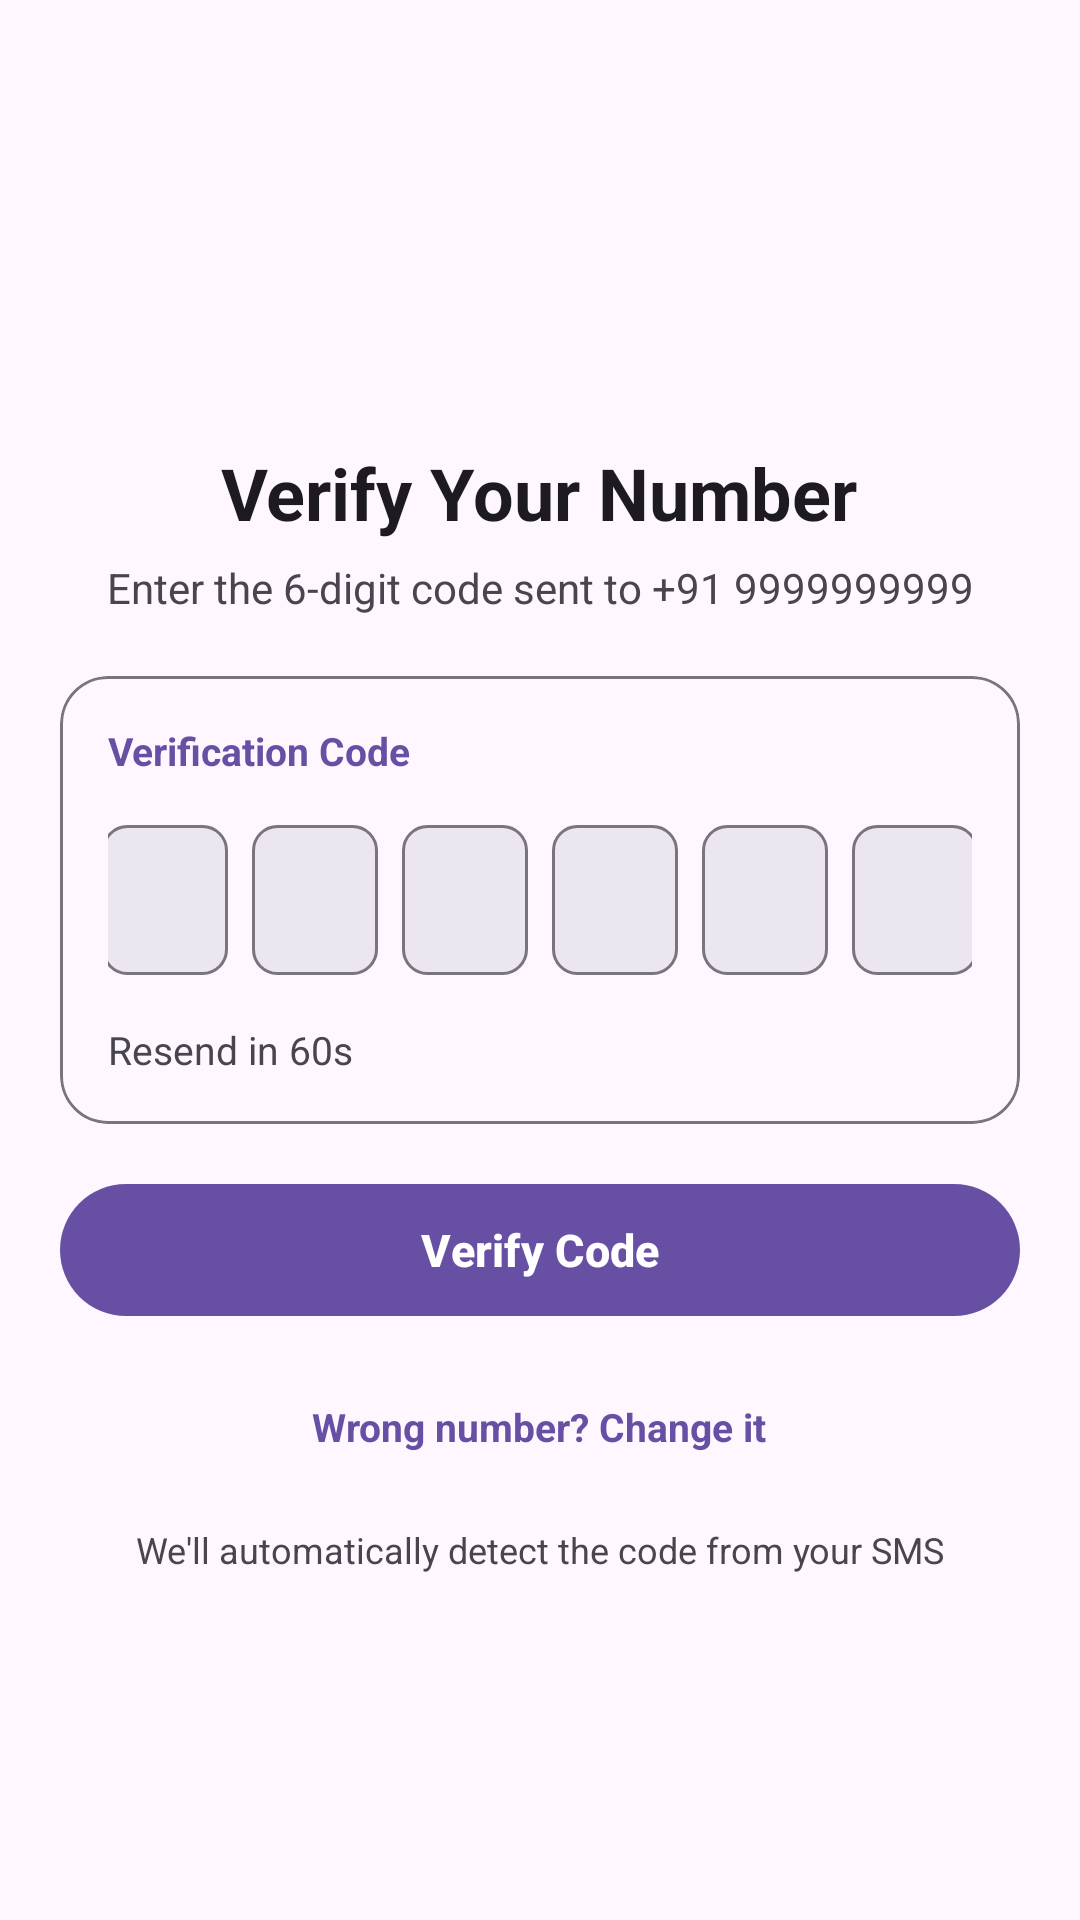

Reconstruct the res/layout file that produces this screen, plus the resources it refers to.
<!-- AndroidManifest.xml: activity theme Theme.AttendanceManager -->
<!-- res/layout/activity_otp_verification.xml -->
<?xml version="1.0" encoding="utf-8"?>
<ScrollView xmlns:android="http://schemas.android.com/apk/res/android"
    xmlns:app="http://schemas.android.com/apk/res-auto"
    android:layout_width="match_parent"
    android:layout_height="match_parent"
    android:fillViewport="true"
    android:background="?attr/colorSurface">

    <LinearLayout
        android:layout_width="match_parent"
        android:layout_height="wrap_content"
        android:orientation="vertical"
        android:paddingStart="20dp"
        android:paddingEnd="20dp"
        android:paddingTop="24dp"
        android:paddingBottom="24dp"
        android:gravity="center_horizontal">

        
        <ImageView
            android:layout_width="96dp"
            android:layout_height="96dp"
            android:src="@drawable/ic_otp_verification"
            android:layout_marginTop="12dp"
            android:layout_marginBottom="16dp"
            app:tint="?attr/colorPrimary" />

        <TextView
            android:layout_width="wrap_content"
            android:layout_height="wrap_content"
            android:text="Verify Your Number"
            android:textSize="24sp"
            android:textStyle="bold"
            android:textColor="?attr/colorOnSurface"
            android:layout_marginBottom="6dp" />

        <TextView
            android:id="@+id/tv_phone_number_display"
            android:layout_width="match_parent"
            android:layout_height="wrap_content"
            android:text="Enter the 6-digit code sent to +91 9999999999"
            android:textSize="14sp"
            android:textColor="?attr/colorOnSurfaceVariant"
            android:textAlignment="center"
            android:layout_marginBottom="20dp" />

        
        <com.google.android.material.card.MaterialCardView
            android:layout_width="match_parent"
            android:layout_height="wrap_content"
            android:layout_marginBottom="16dp"
            app:cardCornerRadius="16dp"
            app:cardElevation="0dp"
            app:strokeWidth="1dp"
            app:strokeColor="?attr/colorOutline">

            <LinearLayout
                android:layout_width="match_parent"
                android:layout_height="wrap_content"
                android:orientation="vertical"
                android:padding="16dp">

                <TextView
                    android:layout_width="wrap_content"
                    android:layout_height="wrap_content"
                    android:text="Verification Code"
                    android:textSize="13sp"
                    android:textStyle="bold"
                    android:textColor="?attr/colorPrimary"
                    android:layout_marginBottom="12dp" />

                
                <LinearLayout
                    android:layout_width="match_parent"
                    android:layout_height="wrap_content"
                    android:orientation="horizontal"
                    android:gravity="center"
                    android:layout_marginBottom="12dp">

                    <com.google.android.material.textfield.TextInputEditText
                        android:id="@+id/et_otp_1"
                        android:layout_width="42dp"
                        android:layout_height="50dp"
                        android:layout_margin="4dp"
                        android:background="@drawable/otp_input_background"
                        android:gravity="center"
                        android:inputType="number"
                        android:maxLength="1"
                        android:importantForAutofill="yes"
                        android:textSize="18sp"
                        android:textStyle="bold" />

                    <com.google.android.material.textfield.TextInputEditText
                        android:id="@+id/et_otp_2"
                        android:layout_width="42dp"
                        android:layout_height="50dp"
                        android:layout_margin="4dp"
                        android:background="@drawable/otp_input_background"
                        android:gravity="center"
                        android:inputType="number"
                        android:maxLength="1"
                        android:importantForAutofill="yes"
                        android:textSize="18sp"
                        android:textStyle="bold" />

                    <com.google.android.material.textfield.TextInputEditText
                        android:id="@+id/et_otp_3"
                        android:layout_width="42dp"
                        android:layout_height="50dp"
                        android:layout_margin="4dp"
                        android:background="@drawable/otp_input_background"
                        android:gravity="center"
                        android:inputType="number"
                        android:maxLength="1"
                        android:importantForAutofill="yes"
                        android:textSize="18sp"
                        android:textStyle="bold" />

                    <com.google.android.material.textfield.TextInputEditText
                        android:id="@+id/et_otp_4"
                        android:layout_width="42dp"
                        android:layout_height="50dp"
                        android:layout_margin="4dp"
                        android:background="@drawable/otp_input_background"
                        android:gravity="center"
                        android:inputType="number"
                        android:maxLength="1"
                        android:importantForAutofill="yes"
                        android:textSize="18sp"
                        android:textStyle="bold" />

                    <com.google.android.material.textfield.TextInputEditText
                        android:id="@+id/et_otp_5"
                        android:layout_width="42dp"
                        android:layout_height="50dp"
                        android:layout_margin="4dp"
                        android:background="@drawable/otp_input_background"
                        android:gravity="center"
                        android:inputType="number"
                        android:maxLength="1"
                        android:importantForAutofill="yes"
                        android:textSize="18sp"
                        android:textStyle="bold" />

                    <com.google.android.material.textfield.TextInputEditText
                        android:id="@+id/et_otp_6"
                        android:layout_width="42dp"
                        android:layout_height="50dp"
                        android:layout_margin="4dp"
                        android:background="@drawable/otp_input_background"
                        android:gravity="center"
                        android:inputType="number"
                        android:maxLength="1"
                        android:importantForAutofill="yes"
                        android:textSize="18sp"
                        android:textStyle="bold" />

                </LinearLayout>

                
                <LinearLayout
                    android:layout_width="match_parent"
                    android:layout_height="wrap_content"
                    android:orientation="horizontal"
                    android:gravity="center_vertical">

                    <TextView
                        android:id="@+id/tv_timer"
                        android:layout_width="0dp"
                        android:layout_height="wrap_content"
                        android:layout_weight="1"
                        android:text="Resend in 60s"
                        android:textSize="13sp"
                        android:textColor="?attr/colorOnSurfaceVariant" />

                    <TextView
                        android:id="@+id/tv_resend_otp"
                        android:layout_width="wrap_content"
                        android:layout_height="wrap_content"
                        android:text="Resend OTP"
                        android:textSize="13sp"
                        android:textStyle="bold"
                        android:textColor="?attr/colorPrimary"
                        android:padding="8dp"
                        android:background="?attr/selectableItemBackgroundBorderless"
                        android:visibility="gone" />

                </LinearLayout>

            </LinearLayout>

        </com.google.android.material.card.MaterialCardView>

        
        <com.google.android.material.button.MaterialButton
            android:id="@+id/btn_verify_otp"
            android:layout_width="match_parent"
            android:layout_height="52dp"
            android:text="Verify Code"
            android:textSize="15sp"
            android:textStyle="bold"
            app:cornerRadius="26dp"
            android:layout_marginBottom="12dp" />

        
        <com.google.android.material.progressindicator.LinearProgressIndicator
            android:id="@+id/progress_indicator"
            android:layout_width="match_parent"
            android:layout_height="wrap_content"
            android:layout_marginBottom="12dp"
            android:visibility="gone"
            android:indeterminate="true" />

        
        <TextView
            android:id="@+id/tv_change_number"
            android:layout_width="wrap_content"
            android:layout_height="wrap_content"
            android:text="Wrong number? Change it"
            android:textSize="13sp"
            android:textColor="?attr/colorPrimary"
            android:textStyle="bold"
            android:padding="12dp"
            android:background="?attr/selectableItemBackgroundBorderless" />

        
        <TextView
            android:layout_width="match_parent"
            android:layout_height="wrap_content"
            android:text="We'll automatically detect the code from your SMS"
            android:textSize="12sp"
            android:textColor="?attr/colorOnSurfaceVariant"
            android:textAlignment="center"
            android:layout_marginTop="12dp"
            android:layout_marginBottom="20dp" />

    </LinearLayout>

</ScrollView>
<!-- resources referenced by this layout -->
<resources>
  <!-- drawable otp_input_background (drawable) -->
  <?xml version="1.0" encoding="utf-8"?>
  <selector xmlns:android="http://schemas.android.com/apk/res/android">
      
      <item android:state_focused="true">
          <shape android:shape="rectangle">
              <corners android:radius="8dp" />
              <stroke android:width="2dp" android:color="?attr/colorPrimary" />
              <solid android:color="?attr/colorSurfaceContainerHighest" />
          </shape>
      </item>
  
      
      <item>
          <shape android:shape="rectangle">
              <corners android:radius="8dp" />
              <stroke android:width="1dp" android:color="?attr/colorOutline" />
              <solid android:color="?attr/colorSurfaceContainerHigh" />
          </shape>
      </item>
  </selector>
  <style name="Theme.AttendanceManager" parent="Base.Theme.AttendanceManager" />
  <style name="Base.Theme.AttendanceManager" parent="Theme.Material3.DayNight.NoActionBar">
          <item name="colorPrimary">@color/md_theme_light_primary</item>
          <item name="colorOnPrimary">@color/md_theme_light_onPrimary</item>
          <item name="colorPrimaryContainer">@color/md_theme_light_primaryContainer</item>
          <item name="colorOnPrimaryContainer">@color/md_theme_light_onPrimaryContainer</item>
          <item name="colorSecondary">@color/md_theme_light_secondary</item>
          <item name="colorOnSecondary">@color/md_theme_light_onSecondary</item>
          <item name="colorSecondaryContainer">@color/md_theme_light_secondaryContainer</item>
          <item name="colorOnSecondaryContainer">@color/md_theme_light_onSecondaryContainer</item>
      </style>
  <color name="md_theme_light_primary">#6750A4</color>
  <color name="md_theme_light_onPrimary">#FFFFFF</color>
  <color name="md_theme_light_primaryContainer">#EADDFF</color>
  <color name="md_theme_light_onPrimaryContainer">#21005D</color>
  <color name="md_theme_light_secondary">#625B71</color>
  <color name="md_theme_light_onSecondary">#FFFFFF</color>
  <color name="md_theme_light_secondaryContainer">#E8DEF8</color>
  <color name="md_theme_light_onSecondaryContainer">#1D192B</color>
</resources>
